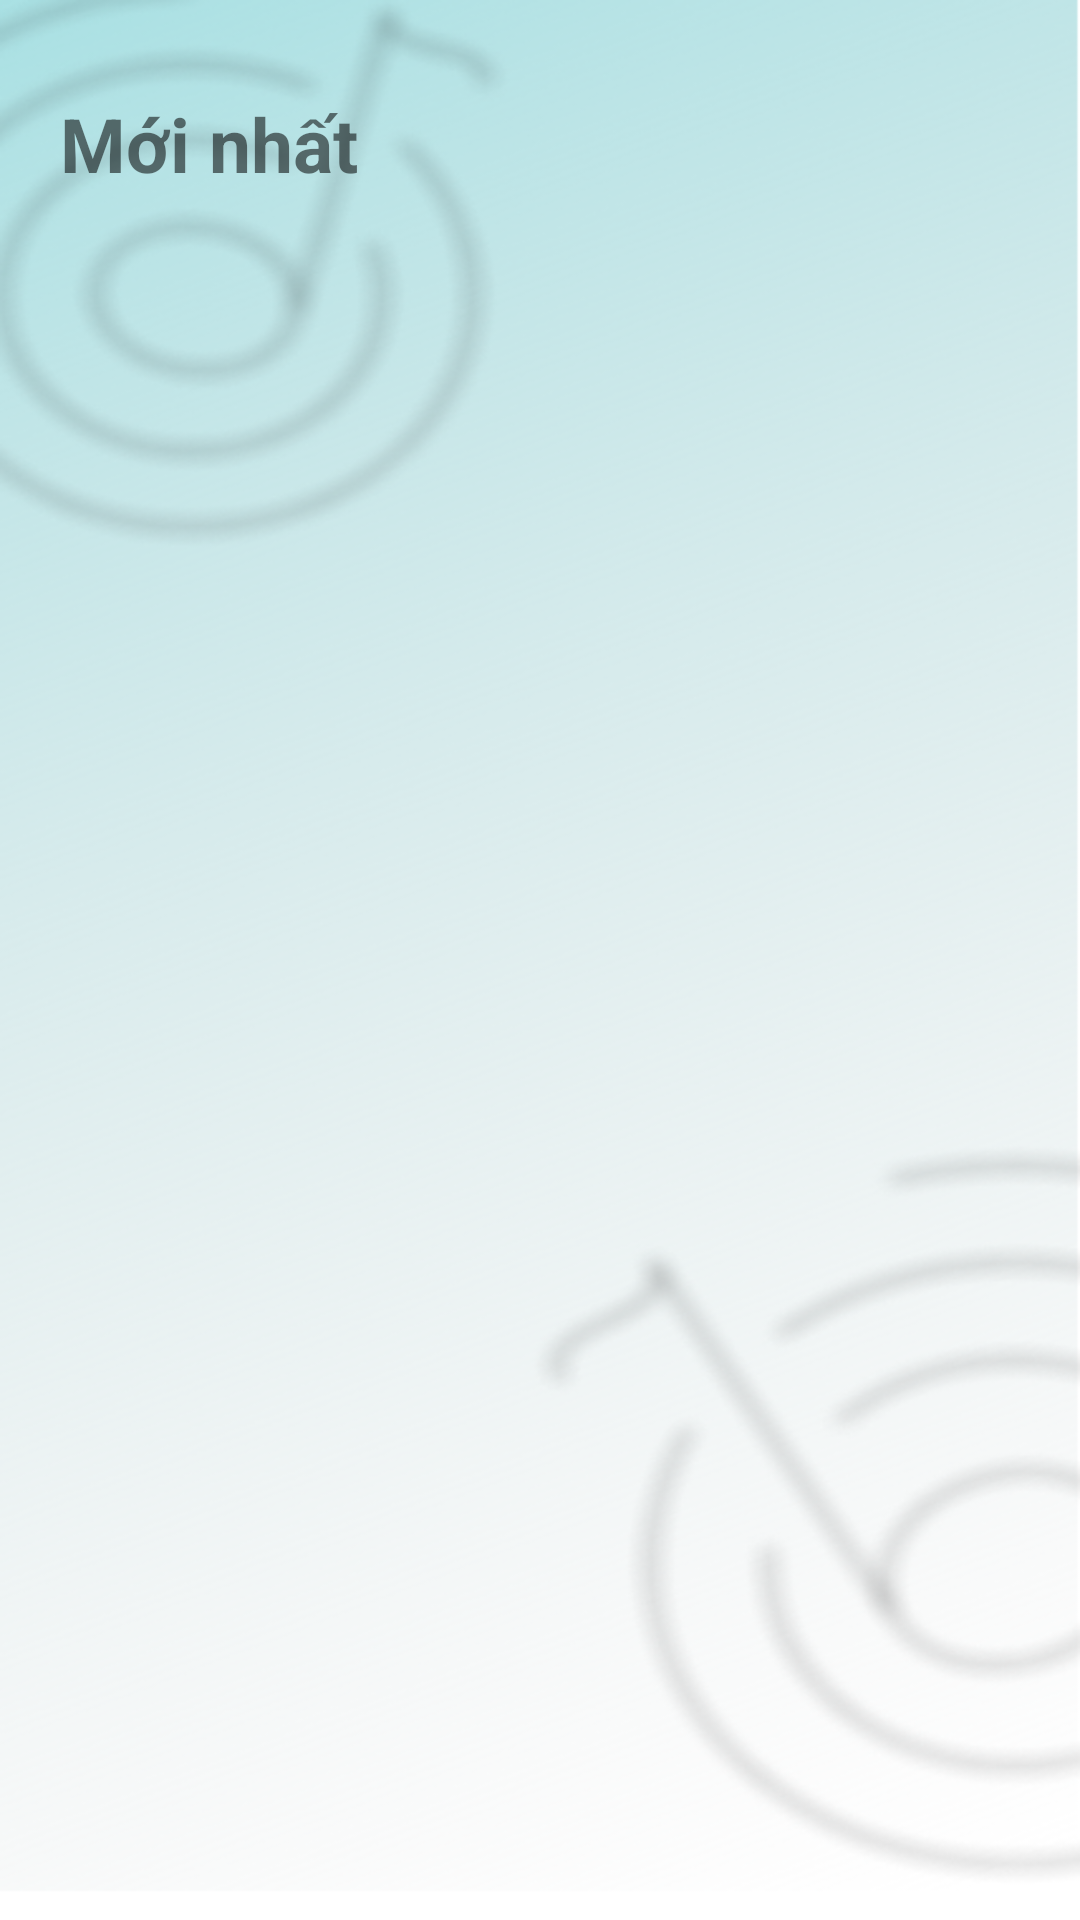

The Android layout XML behind this screen, and the referenced resources:
<!-- AndroidManifest.xml: application theme Theme.Duan -->
<!-- res/layout/fragment_home.xml -->
<?xml version="1.0" encoding="utf-8"?>
<LinearLayout xmlns:android="http://schemas.android.com/apk/res/android"
    android:layout_width="match_parent"
    android:layout_height="match_parent"
    android:background="@mipmap/bg"
    android:orientation="vertical">
    <TextView
        android:layout_marginStart="20dp"
        android:textStyle="bold"
        android:layout_width="wrap_content"
        android:layout_height="wrap_content"
        android:layout_marginTop="31dp"
        android:text="Mới nhất"
        android:textSize="25dp" />

    <LinearLayout
        android:layout_width="match_parent"
        android:layout_height="wrap_content"
        android:orientation="vertical">
        <ListView
            android:id="@+id/lvsong"
            android:layout_width="match_parent"
            android:layout_height="match_parent"
            android:layout_marginTop="20dp"
            android:layout_marginStart="10dp"/>

    </LinearLayout>

</LinearLayout>
<!-- resources referenced by this layout -->
<resources>
  <!-- mipmap bg: png bitmap (mipmap-xhdpi, 425739 bytes) -->
  <style name="Theme.Duan" parent="Theme.MaterialComponents.DayNight.NoActionBar">
          
          <item name="colorPrimary">@color/purple_500</item>
          <item name="colorPrimaryVariant">@color/purple_700</item>
          <item name="colorOnPrimary">@color/white</item>
          
          <item name="colorSecondary">@color/teal_200</item>
          <item name="colorSecondaryVariant">@color/teal_700</item>
          <item name="colorOnSecondary">@color/black</item>
          
          <item name="android:statusBarColor" tools:targetApi="l">?attr/colorPrimaryVariant</item>
          
      </style>
  <!-- not gathered from this repository: default colours our renderer supplied (Android Studio template values) -->
  <color name="purple_500">#FF6200EE</color>
  <color name="purple_700">#FF3700B3</color>
  <color name="teal_200">#FF03DAC5</color>
  <color name="teal_700">#FF018786</color>
  <color name="black">#FF000000</color>
  <color name="white">#FFFFFFFF</color>
</resources>
